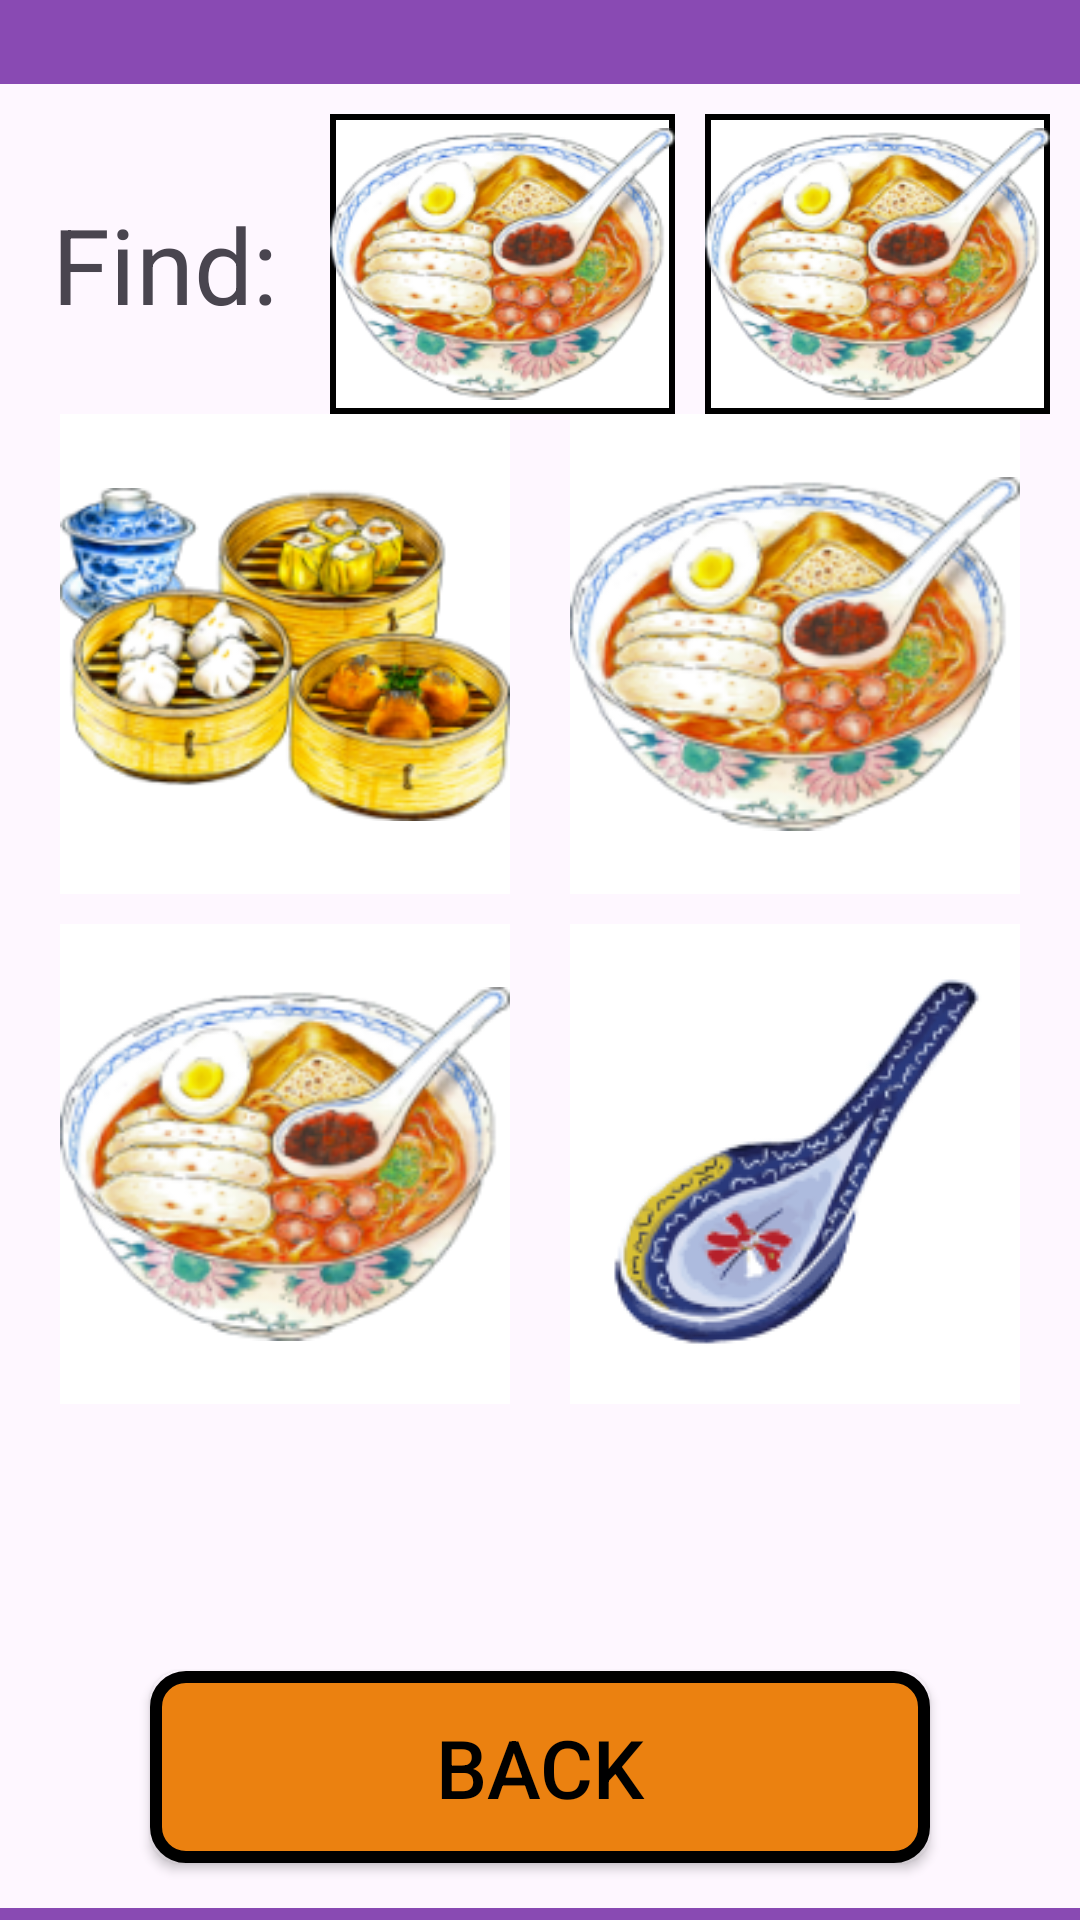

Produce the Android XML layout that renders to this screen, including the resource entries it uses.
<!-- AndroidManifest.xml: application theme Theme.NostalgiaMatchingFYP2024 -->
<!-- res/layout/activity_easy_game2.xml -->
<?xml version="1.0" encoding="utf-8"?>
<LinearLayout xmlns:android="http://schemas.android.com/apk/res/android"
    xmlns:app="http://schemas.android.com/apk/res-auto"
    android:layout_width="match_parent"
    android:layout_height="match_parent"
    android:orientation="vertical">

    <LinearLayout
        android:layout_width="match_parent"
        android:layout_height="0dp"
        android:layout_weight="0.2"
        android:background="@color/bgPurple"
        android:orientation="horizontal">

        <ImageView
            android:id="@+id/logoImg"
            android:layout_width="match_parent"
            android:layout_height="wrap_content"
            android:layout_gravity="bottom|end"
            android:layout_marginLeft="20dp"
            android:layout_marginTop="20dp"
            android:layout_weight="1"
            android:paddingBottom="20dp"
            app:srcCompat="@drawable/logo" />

        <ImageView
            android:id="@+id/levelStar"
            android:layout_width="match_parent"
            android:layout_height="wrap_content"
            android:layout_gravity="bottom|end"
            android:layout_marginTop="20dp"
            android:layout_marginRight="20dp"
            android:layout_weight="1"
            android:paddingBottom="20dp"
            app:srcCompat="@drawable/star" />
    </LinearLayout>


    <LinearLayout
        android:layout_width="match_parent"
        android:layout_height="wrap_content"
        android:layout_marginTop="10dp"
        android:layout_weight="0"
        android:orientation="horizontal">

        <TextView
            android:id="@+id/textViewFind"
            android:layout_width="wrap_content"
            android:layout_height="wrap_content"
            android:layout_gravity="center"
            android:layout_weight="1"
            android:text="@string/find"
            android:textAlignment="center"
            android:textSize="35dp" />

        <FrameLayout
            xmlns:android="http://schemas.android.com/apk/res/android"
            android:layout_width="80dp"
            android:layout_height="100dp"
            android:layout_marginRight="10dp"
            android:layout_weight="1">

            <ImageView
                android:id="@+id/ansImg"
                android:layout_width="match_parent"
                android:layout_height="match_parent"
                android:background="@drawable/blackoutline_bg"
                android:scaleType="fitCenter"
                app:backgroundTint="@null"
                app:srcCompat="@drawable/laksa" />

            <ImageView
                android:id="@+id/correctImg1"
                android:layout_width="match_parent"
                android:layout_height="match_parent"
                android:src="@drawable/correct"
                android:layout_gravity="center"
                android:visibility="invisible"/>

            <ImageView
                android:id="@+id/wrongImg1"
                android:layout_width="match_parent"
                android:layout_height="match_parent"
                android:src="@drawable/wrong"
                android:layout_gravity="center"
                android:visibility="invisible"/>
        </FrameLayout>


        <FrameLayout
            xmlns:android="http://schemas.android.com/apk/res/android"
            android:layout_width="80dp"
            android:layout_height="100dp"
            android:layout_marginRight="10dp"
            android:layout_weight="1">

            <ImageView
                android:id="@+id/ansImg2"
                android:layout_width="match_parent"
                android:layout_height="match_parent"
                android:background="@drawable/blackoutline_bg"
                android:scaleType="fitCenter"
                app:backgroundTint="@null"
                app:srcCompat="@drawable/laksa" />

            <ImageView
                android:id="@+id/correctImg2"
                android:layout_width="match_parent"
                android:layout_height="match_parent"
                android:src="@drawable/correct"
                android:layout_gravity="center"
                android:visibility="invisible" />

            <ImageView
                android:id="@+id/wrongImg2"
                android:layout_width="match_parent"
                android:layout_height="match_parent"
                android:src="@drawable/wrong"
                android:layout_gravity="center"
                android:visibility="invisible"/>
        </FrameLayout>
    </LinearLayout>

    <LinearLayout
        android:layout_width="match_parent"
        android:layout_height="wrap_content"
        android:layout_marginLeft="20dp"
        android:layout_marginRight="20dp"
        android:layout_weight="0"
        android:orientation="horizontal">

        <ImageButton
            android:id="@+id/imageButtonWrong1"
            android:layout_width="140dp"
            android:layout_height="160dp"
            android:layout_marginRight="10dp"
            android:layout_weight="1"
            android:background="@color/white"
            android:scaleType="centerInside"
            android:src="@drawable/dimsum" />

        <ImageButton
            android:id="@+id/imageButtonCorrect1"
            android:layout_width="140dp"
            android:layout_height="160dp"
            android:layout_marginLeft="10dp"
            android:layout_weight="1"
            android:background="@color/white"
            android:scaleType="centerInside"
            android:src="@drawable/laksa" />

    </LinearLayout>

    <LinearLayout
        android:layout_width="match_parent"
        android:layout_height="wrap_content"
        android:layout_marginLeft="20dp"
        android:layout_marginTop="10dp"
        android:layout_marginRight="20dp"
        android:layout_marginBottom="10dp"
        android:layout_weight="0"
        android:orientation="horizontal">

        <ImageButton
            android:id="@+id/imageButtonCorrect2"
            android:layout_width="140dp"
            android:layout_height="160dp"
            android:layout_marginRight="10dp"
            android:layout_weight="1"
            android:background="@color/white"
            android:scaleType="centerInside"
            android:src="@drawable/laksa" />

        <ImageButton
            android:id="@+id/imageButtonWrong2"
            android:layout_width="140dp"
            android:layout_height="160dp"
            android:layout_marginLeft="10dp"
            android:layout_weight="1"
            android:background="@color/white"
            android:scaleType="centerInside"
            android:src="@drawable/spoon" />

    </LinearLayout>

    <LinearLayout
        android:layout_width="wrap_content"
        android:layout_height="wrap_content"
        android:layout_gravity="center_horizontal"
        android:orientation="horizontal"
        android:layout_marginLeft="20dp"
        android:layout_marginRight="20dp">

        <Button
            android:id="@+id/buttonResult"
            android:layout_width="260dp"
            android:layout_height="64dp"
            android:layout_marginBottom="15dp"
            android:layout_weight="1"
            android:background="@drawable/orange_btn"
            android:text="@string/goodJob"
            android:textColor="@color/black"
            android:textSize="27sp"
            android:visibility="invisible"
            app:backgroundTint="@null" />

        <ImageButton
            android:id="@+id/buttonUndo"
            android:layout_width="200dp"
            android:layout_height="64dp"
            android:layout_marginLeft="5dp"
            android:layout_marginRight="10dp"
            android:layout_weight="1"
            android:clickable="true"
            android:scaleType="centerInside"
            android:visibility="gone"
            app:srcCompat="@drawable/undo__correct_color_" />

    </LinearLayout>

    <Button
        android:id="@+id/buttonBack"
        android:layout_width="260dp"
        android:layout_height="64dp"
        android:layout_gravity="center_horizontal"
        android:layout_marginBottom="15dp"
        android:layout_weight="0"
        android:background="@drawable/orange_btn"
        android:text="@string/back"
        android:textColor="@color/black"
        android:textSize="27dp"
        app:backgroundTint="@null" />

    <View
        android:layout_width="match_parent"
        android:layout_height="1dp"
        android:layout_weight="0.02"
        android:background="@color/bgPurple" />

</LinearLayout>
<!-- resources referenced by this layout -->
<resources>
  <color name="bgPurple">#894AB3</color>
  <color name="black">#FF000000</color>
  <color name="white">#FFFFFFFF</color>
  <!-- drawable blackoutline_bg (drawable) -->
  <?xml version="1.0" encoding="utf-8"?>
  <shape xmlns:android="http://schemas.android.com/apk/res/android"
      android:shape="rectangle">
      <stroke
          android:width="2dp"
          android:color="#000000" /> 
      <solid android:color="#FFFFFF" /> 
  </shape>
  <!-- drawable correct: png bitmap (drawable, 435 bytes) -->
  <!-- drawable dimsum: png bitmap (drawable, 52432 bytes) -->
  <!-- drawable laksa: jpg bitmap (drawable, 21763 bytes) -->
  <!-- drawable logo: png bitmap (drawable, 8821 bytes) -->
  <!-- drawable orange_btn (drawable) -->
  <?xml version="1.0" encoding="utf-8"?>
  <shape xmlns:android="http://schemas.android.com/apk/res/android"
      android:shape="rectangle">
      <solid android:color="#EB8110" /> 
      <stroke
          android:width="4dp"
          android:color="#000000" /> 
      <corners android:radius="10dp" />
  </shape>
  <!-- drawable spoon: png bitmap (drawable, 17263 bytes) -->
  <!-- drawable star: png bitmap (drawable, 886 bytes) -->
  <!-- drawable undo__correct_color_: png bitmap (drawable, 11223 bytes) -->
  <!-- drawable wrong: png bitmap (drawable, 1492 bytes) -->
  <string name="back">Back</string>
  <string name="find">Find:</string>
  <string name="goodJob">Good Job!</string>
  <style name="Theme.NostalgiaMatchingFYP2024" parent="Base.Theme.NostalgiaMatchingFYP2024" />
  <style name="Base.Theme.NostalgiaMatchingFYP2024" parent="Theme.Material3.DayNight.NoActionBar">
          
          
      </style>
</resources>
